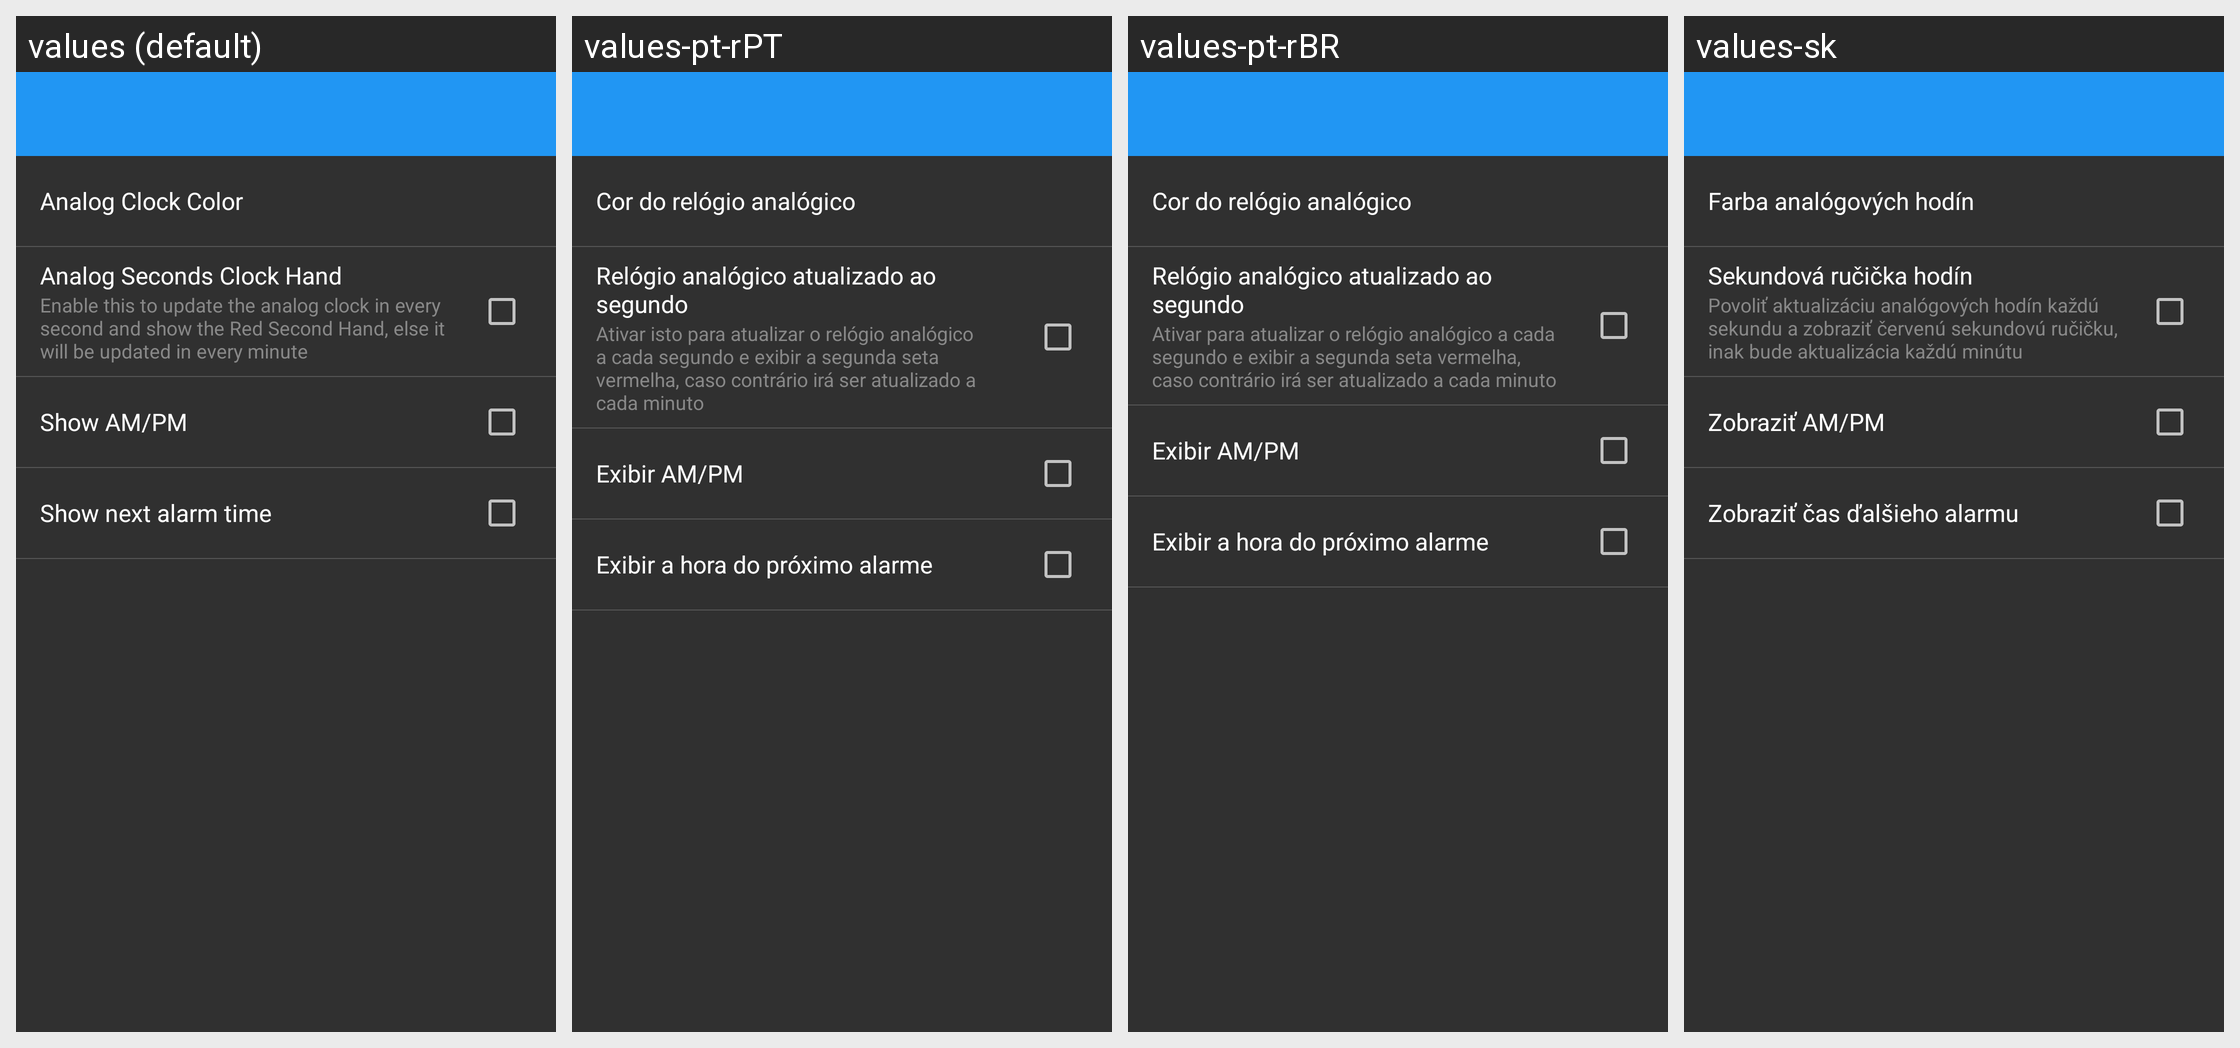

This grid shows one Android layout under several languages. Give, for every string resource on the screen, its name, the default text and each shown locale's text.
Android screen res/layout/settings_clock_analog.xml rendered under 4 locales, left to right: values (default), values-pt-rPT, values-pt-rBR, values-sk. Device: Nexus 5 (rendered at 1080×1920; each locale shown at half size, 540×960, under a caption strip naming it); theme AppTheme.
Other locales in the repository, not shown: values-cs, values-de, values-es, values-fa, values-fr, values-hr-rHR, values-it, values-ja, values-nl, values-pl, values-ru, values-sr, values-tr, values-vi, values-zh.
Strings drawn on this screen, with the default value and each locale's value (text and hints the layout hard-codes, and strings that could not be matched under every locale, appear in the picture but are not listed):

settings_clock_analog_color2
  values: Analog Clock Color
  values-pt-rPT: Cor do relógio analógico
  values-pt-rBR: Cor do relógio analógico
  values-sk: Farba analógových hodín

clock_analog_update_in_second
  values: Analog Seconds Clock Hand
  values-pt-rPT: Relógio analógico atualizado ao segundo
  values-pt-rBR: Relógio analógico atualizado ao segundo
  values-sk: Sekundová ručička hodín

clock_analog_update_in_second_desc
  values: Enable this to update the analog clock in every second and show the Red Second Hand, else it will be updated in every minute
  values-pt-rPT: Ativar isto para atualizar o relógio analógico a cada segundo e exibir a segunda seta vermelha, caso contrário irá ser atualizado a cada minuto
  values-pt-rBR: Ativar para atualizar o relógio analógico a cada segundo e exibir a segunda seta vermelha, caso contrário irá ser atualizado a cada minuto
  values-sk: Povoliť aktualizáciu analógových hodín každú sekundu a zobraziť červenú sekundovú ručičku, inak bude aktualizácia každú minútu

show_clock_am
  values: Show AM/PM
  values-pt-rPT: Exibir AM/PM
  values-pt-rBR: Exibir AM/PM
  values-sk: Zobraziť AM/PM

show_next_alarm
  values: Show next alarm time
  values-pt-rPT: Exibir a hora do próximo alarme
  values-pt-rBR: Exibir a hora do próximo alarme
  values-sk: Zobraziť čas ďalšieho alarmu
